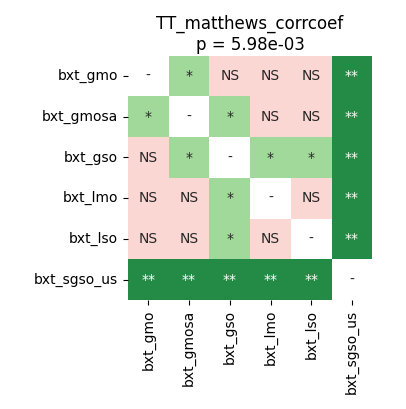

The data file committed next to this chart (first rows):
	bxt_gmo	bxt_gmosa	bxt_gso	bxt_lmo	bxt_lso	bxt_sgso_us
bxt_gmo	1.0	0.02279	0.6926	0.09668	0.1145	0.005859
bxt_gmosa	0.02279	1.0	0.02279	0.6926	0.8384	0.005859
bxt_gso	0.6926	0.02279	1.0	0.02093	0.02093	0.005859
bxt_lmo	0.09668	0.6926	0.02093	1.0	0.1675	0.005859
bxt_lso	0.1145	0.8384	0.02093	0.1675	1.0	0.005859
bxt_sgso_us	0.005859	0.005859	0.005859	0.005859	0.005859	1.0
